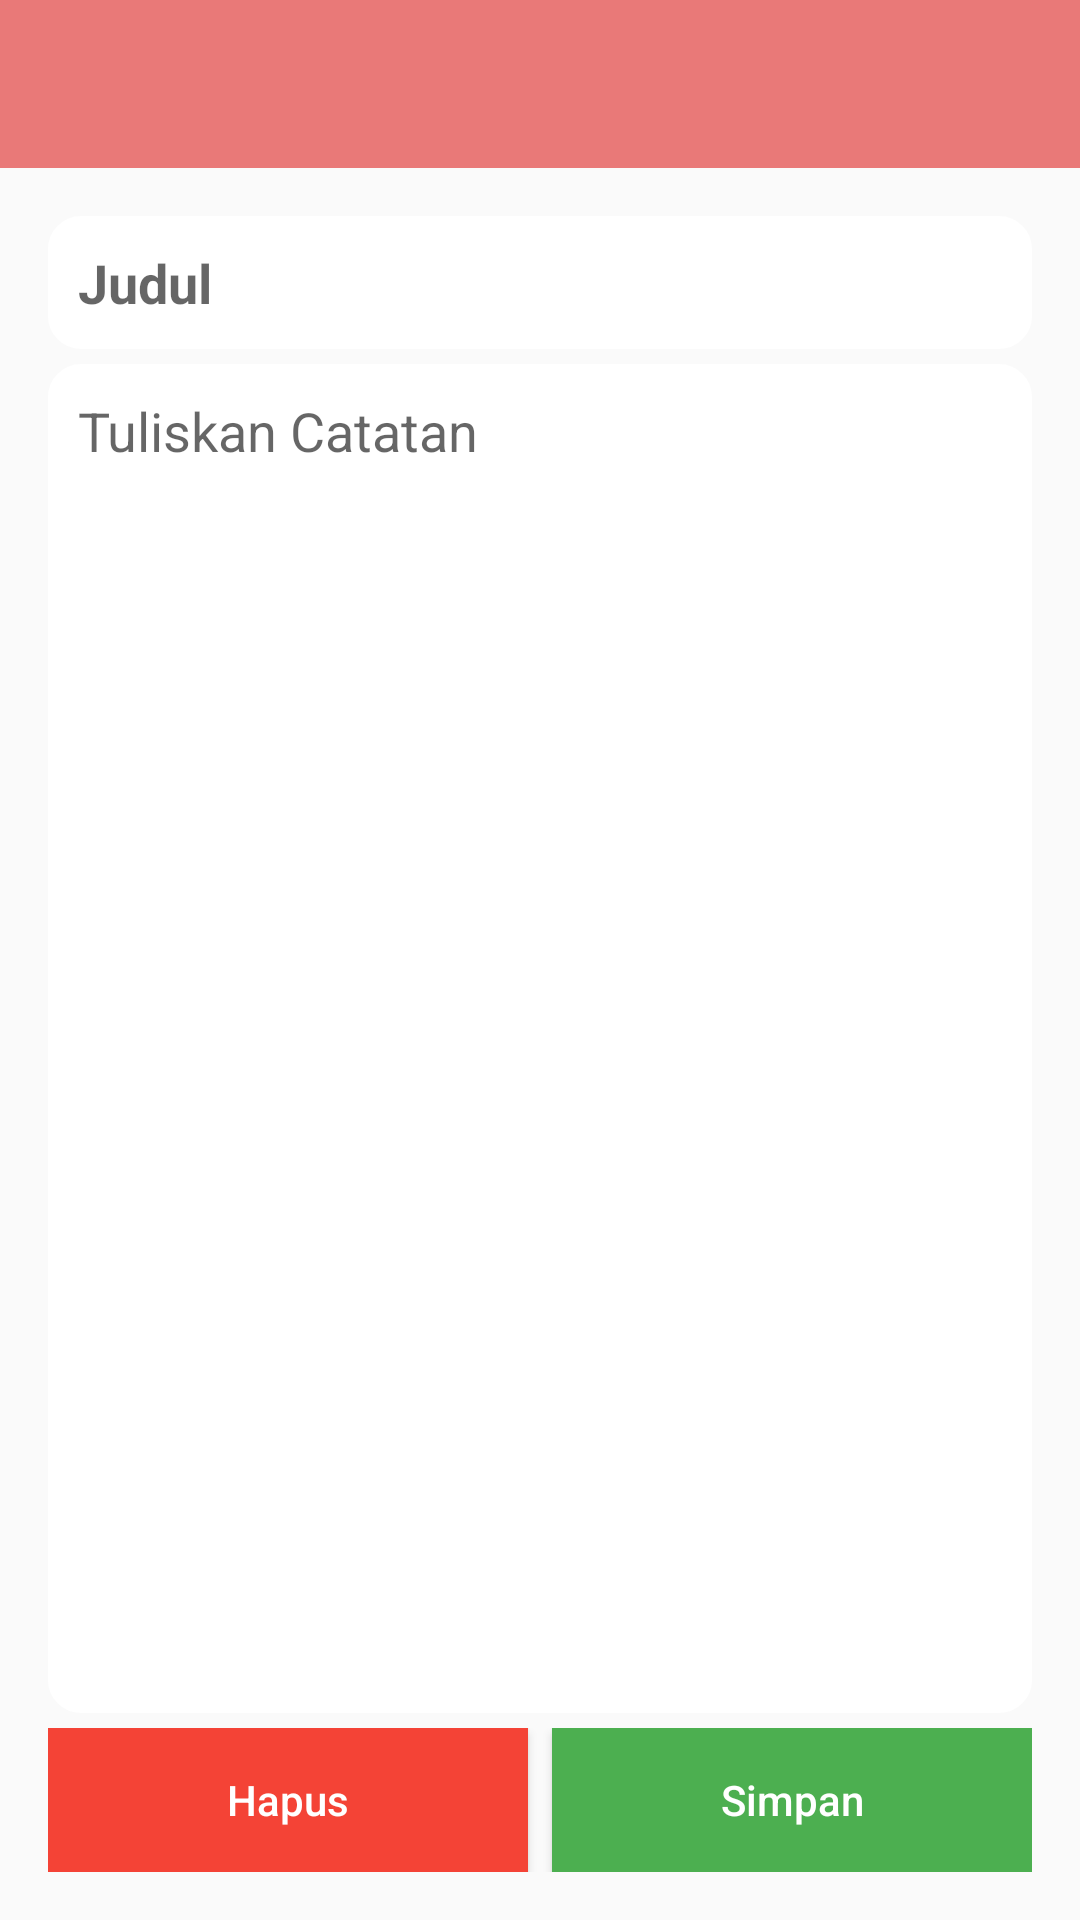

The Android layout XML behind this screen, and the referenced resources:
<!-- AndroidManifest.xml: application theme MyTheme -->
<!-- res/layout/add.xml -->
<?xml version="1.0" encoding="utf-8"?>
<LinearLayout
	xmlns:android="http://schemas.android.com/apk/res/android"
	xmlns:tools="http://schemas.android.com/tools"
	android:layout_width="match_parent"
	android:layout_height="match_parent"
	android:orientation="vertical"
	tools:context=".Add">

	<android.support.v7.widget.Toolbar
		android:id="@+id/toolbar"
		android:minHeight="?attr/actionBarSize"
		android:layout_width="match_parent"
		android:layout_height="wrap_content"
		android:background="@color/colorPrimary">

	</android.support.v7.widget.Toolbar>

	<LinearLayout
		android:layout_width="match_parent"
		android:layout_height="match_parent"
		android:orientation="vertical"
		android:padding="16dp">

		<EditText
			android:id="@+id/et_title"
			android:layout_width="match_parent"
			android:layout_height="wrap_content"
			android:hint="Judul"
			android:inputType="text"
			android:textStyle="bold"
			android:background="@drawable/paper"/>

		<EditText
			android:id="@+id/et_content"
			android:layout_width="match_parent"
			android:layout_height="0dp"
			android:layout_weight="1"
			android:hint="Tuliskan Catatan"
			android:inputType="textMultiLine"
			android:gravity="top|start"
			android:background="@drawable/paper"
			android:layout_marginTop="5dp"/>

		<LinearLayout
			android:layout_width="match_parent"
			android:layout_height="wrap_content"
			android:orientation="horizontal"
			android:layout_marginTop="5dp">

			<Button
				android:id="@+id/btn_delete"
				android:layout_width="0dp"
				android:layout_height="wrap_content"
				android:layout_weight="1"
				android:text="Hapus"
				android:textColor="#ffffff"
				android:textAllCaps="false"
				android:background="#F44336"
				android:paddingLeft="16dp"
				android:paddingRight="16dp"
				android:layout_marginRight="4dp"
				android:layout_marginEnd="4dp"/>

			<Button
				android:id="@+id/btn_save"
				android:layout_width="0dp"
				android:layout_height="wrap_content"
				android:layout_weight="1"
				android:text="Simpan"
				android:textColor="#ffffff"
				android:textAllCaps="false"
				android:background="#4CAF50"
				android:paddingLeft="16dp"
				android:paddingRight="16dp"
				android:layout_marginLeft="4dp"
				android:layout_marginStart="4dp"/>

		</LinearLayout>

	</LinearLayout>

</LinearLayout>
<!-- resources referenced by this layout -->
<resources>
  <color name="colorPrimary">#E97978</color>
  <!-- drawable paper (drawable) -->
  <?xml version="1.0" encoding="utf-8"?>
  <shape xmlns:android="http://schemas.android.com/apk/res/android">
      <solid android:color="#ffffff" />
      <stroke android:width="2dp" android:color="#ffffff" />
      <padding android:left="10dp" android:top="10dp" android:right="10dp" android:bottom="10dp" />
      <corners android:topLeftRadius="10dp" android:topRightRadius="10dp"
  		android:bottomLeftRadius="10dp" android:bottomRightRadius="10dp"/>
  </shape>
  <style name="MyTheme" parent="Theme.AppCompat.Light.NoActionBar">
  
  		<item name="colorPrimary">@color/colorPrimary</item>
          <item name="colorPrimaryDark">@color/colorPrimaryDark</item>
          <item name="colorAccent">@color/colorAccent</item>
  		<item name="colorControlNormal">@color/colorPrimary</item>
  		<item name="colorControlActivated">#ffffff</item>
  		<item name="titleTextColor">#ffffff</item>
  
  	</style>
  <color name="colorPrimaryDark">#CB5E5B</color>
  <color name="colorAccent">#FF4081</color>
</resources>
